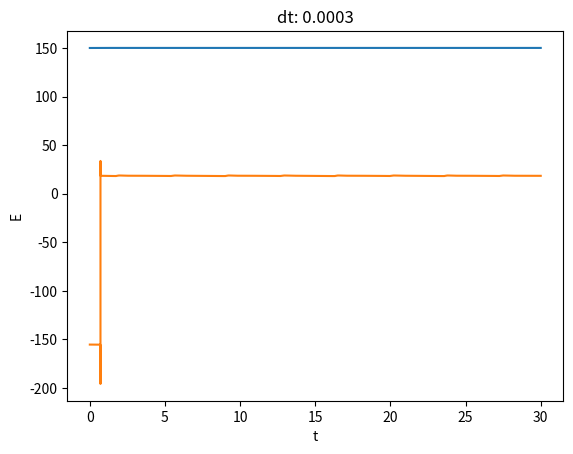

The matplotlib source for this figure:
#!/usr/bin/python
# [redacted]

# The code for introduction of the second planet is commented out

import matplotlib.pyplot as plt

#def F(x1,y1,forces):
def F(x1,y1,x2,y2,forces):
	r1q = (x1*x1+y1*y1)**(1.5)
	r2q = (x2*x2+y2*y2)**(1.5)
	r12q = ((x2-x1)**2+(y2-y1)**2)**(1.5)
	forces[0] = -G*M*m1*x1/r1q+G*m1*m2*(x1-x2)/r12q
	forces[1] = -G*M*m1*y1/r1q+G*m1*m2*(x1-x2)/r12q
	forces[2] = -G*M*m2*x2/r2q+G*m1*m2*(x1-x2)/r12q
	forces[3] = -G*M*m2*y2/r2q+G*m1*m2*(y1-y2)/r12q
	return forces

#def EL(x1,y1,v1x,v1y,enemom):
def EL(x1,y1,x2,y2,v1x,v1y,v2x,v2y,enemom):
	r1 = (x1*x1+y1*y1)**(1./2.)
	v1s = v1x*v1x+v1y*v1y
	r2 = (x2*x2+y2*y2)**(1./2.)
	r12 = ((x2-x1)**2+(y2-y1)**2)**(1./2.)
	v2s = v2x*v2x+v2y*v2y
	enemom[0] = m1*v1s/2.-G*m1*M/r1
	enemom[1] = (x1*v1y*m1-y1*v1x*m1)
	enemom[0] = m1*v1s/2.+m2*v2s/2.-G*m1*M/r1-G*m2*M/r2-G*m1*m2/r12
	enemom[1] = (x1*v1y*m1-y1*v1x*m1)+(x2*v2y*m2-y2*v2x*m2)
	return enemom

G = 1

M = 100

m1 = 10.0
x1 = [0.0]*3; x1[0]=5
y1 = [0.0]*3; y1[0]=0
v1x = 0
v1y = 3

m2 = 0.01
x2 = [0.0]*3; x2[0] = 3.2
y2 = [0.0]*3; y2[0] = 0
v2x = 0
v2y = 0

tS = 0
tE = 30
Np = 100000

forces = [tS]*2*4
enemom = [tS]*2

dt = (tE-tS)/Np
dt2 = dt*dt

tarr = []
x1arr = []
y1arr = []
x2arr=[]
y2arr = []
enearr = []
momarr = []
#F(x1[0],y1[0],forces)
F(x1[0],y1[0],x2[0],y2[0],forces)
#EL(x1[0],y1[0],v1x,v1y,enemom)
EL(x1[0],y1[0],x2[0],y2[0],v1x,v1y,v2x,v2y,enemom)

x1[1] = x1[0]+v1x*dt+0.5*(forces[0]/m1)*dt2
y1[1] = y1[0]+v1y*dt+0.5*(forces[1]/m1)*dt2
x2[1] = x2[0]+v2x*dt+0.5*(forces[2]/m2)*dt2
y2[1] = y2[0]+v2y*dt+0.5*(forces[3]/m2)*dt2

tarr.append(0.)
x1arr.append(x1[1])
y1arr.append(y1[1])
x2arr.append(x2[1])
y2arr.append(y2[1])
enearr.append(enemom[0])
momarr.append(enemom[1])

for n in range(1,Np-1):
    t = 0.0+n*dt
    tarr.append(t)
    #F(x1[1],y1[1],forces)
    F(x1[1],y1[1],x2[1],y2[1],forces)

    x1[2] = 2.0*x1[1]-x1[0]+dt2*forces[0]/m1
    y1[2] = 2.0*y1[1]-y1[0]+dt2*forces[1]/m1
    x2[2] = 2.0*x2[1]-x2[0]+dt2*forces[2]/m2
    y2[2] = 2.0*y2[1]-y2[0]+dt2*forces[3]/m2

    v1x = (x1[2]-x1[0])/2.0/dt
    v1y = (y1[2]-y1[0])/2.0/dt
    v2x = (x2[2]-x2[0])/2.0/dt
    v2y = (y2[2]-y2[0])/2.0/dt

    #EL(x1[2],y1[2],v1x,v1y,enemom)
    EL(x1[2],y1[2],x2[2],y2[2],v1x,v1y,v2x,v2y,enemom)

    x1arr.append(x1[1])
    y1arr.append(y1[1])
    x2arr.append(x2[1])
    y2arr.append(y2[1])
    enearr.append(enemom[0])
    momarr.append(enemom[1])

    x1[0] = x1[1]
    y1[0] = y1[1]
    x2[0] = x2[1]
    y2[0] = y2[1]

    x1[1] = x1[2]
    y1[1] = y1[2]
    x2[1] = x2[2]
    y2[1] = y2[2]



plt.title("dt: " +str(dt))
plt.ylabel("M")
plt.xlabel("t")
plt.plot(tarr, momarr)
plt.show()

plt.title("dt: " +str(dt))
plt.ylabel("E")
plt.xlabel("t")
plt.plot(tarr, enearr)
plt.show()
